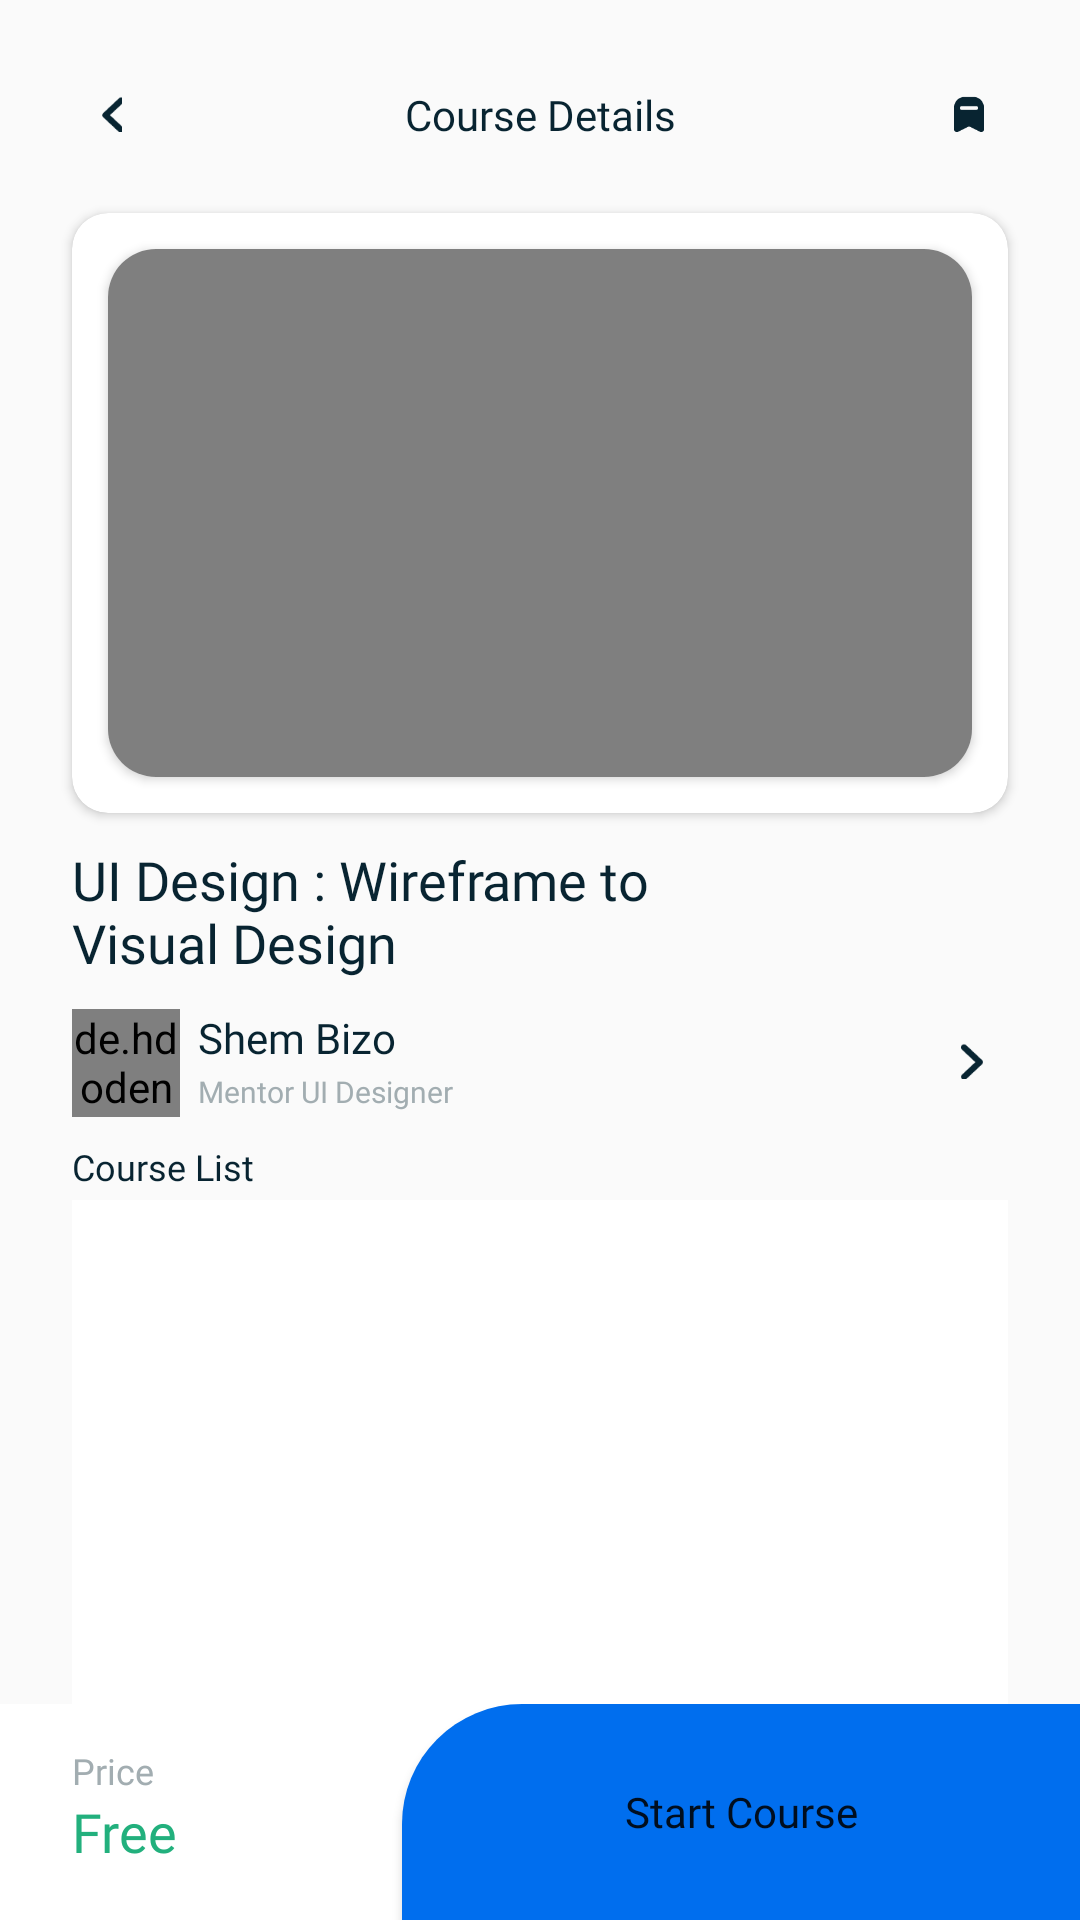

The Android layout XML behind this screen, and the referenced resources:
<!-- AndroidManifest.xml: application theme Theme.EdTech -->
<!-- res/layout/activity_detail_course.xml -->
<?xml version="1.0" encoding="utf-8"?>
<androidx.constraintlayout.widget.ConstraintLayout xmlns:android="http://schemas.android.com/apk/res/android"
    xmlns:app="http://schemas.android.com/apk/res-auto"
    xmlns:tools="http://schemas.android.com/tools"
    android:layout_width="match_parent"
    android:layout_height="match_parent"
    android:background="@color/bgColor"
    tools:context=".ui.detail.DetailCourseActivity">

    <ImageView
        android:id="@+id/ivBack"
        android:layout_width="26dp"
        android:layout_height="26dp"
        android:background="@drawable/bg_btn_white"
        android:layout_marginTop="25dp"
        android:layout_marginStart="24dp"
        android:padding="7dp"
        android:src="@drawable/ic_arrow_back"
        app:layout_constraintStart_toStartOf="parent"
        app:layout_constraintTop_toTopOf="parent" />

    <TextView
        android:id="@+id/tvDetailCourse"
        style="@style/darkTextStyle14dp"
        android:layout_width="wrap_content"
        android:layout_height="wrap_content"
        android:text="Course Details"
        app:layout_constraintBottom_toBottomOf="@+id/ivBack"
        app:layout_constraintEnd_toStartOf="@+id/ivBookmark"
        app:layout_constraintStart_toEndOf="@+id/ivBack"
        app:layout_constraintTop_toTopOf="@+id/ivBack" />

    <ImageView
        android:id="@+id/ivBookmark"
        android:layout_width="26dp"
        android:layout_height="26dp"
        android:layout_marginTop="25dp"
        android:layout_marginEnd="24dp"
        android:background="@drawable/bg_btn_white"
        android:padding="7dp"
        android:src="@drawable/ic_bookmark"
        app:layout_constraintEnd_toEndOf="parent"
        app:layout_constraintTop_toTopOf="parent" />

    <androidx.cardview.widget.CardView
        android:id="@+id/cardView"
        android:layout_width="0dp"
        android:layout_height="200dp"
        android:layout_marginStart="24dp"
        android:layout_marginTop="20dp"
        android:layout_marginEnd="24dp"
        app:cardCornerRadius="12dp"
        app:layout_constraintEnd_toEndOf="parent"
        app:layout_constraintStart_toStartOf="parent"
        app:layout_constraintTop_toBottomOf="@+id/ivBack">

        <androidx.cardview.widget.CardView
            android:layout_width="match_parent"
            android:layout_height="match_parent"
            android:layout_margin="12dp"
            app:cardCornerRadius="16dp">

            <VideoView
                android:id="@+id/videoView"
                android:layout_width="342dp"
                android:layout_height="match_parent"
                android:layout_gravity="center" />
        </androidx.cardview.widget.CardView>
    </androidx.cardview.widget.CardView>

    <TextView
        android:id="@+id/tvCourseTitle"
        style="@style/HeaderDarkTextStyle"
        android:layout_width="219dp"
        android:layout_height="wrap_content"
        android:layout_marginStart="24dp"
        android:layout_marginTop="10dp"
        android:text="UI Design : Wireframe to Visual Design"
        app:layout_constraintStart_toStartOf="parent"
        app:layout_constraintTop_toBottomOf="@+id/cardView" />

    <de.hdodenhof.circleimageview.CircleImageView
        android:id="@+id/ivMentor"
        android:layout_width="36dp"
        android:layout_height="36dp"
        android:layout_marginStart="24dp"
        android:layout_marginTop="10dp"
        android:src="@drawable/dummy_profile_photo"
        app:layout_constraintStart_toStartOf="parent"
        app:layout_constraintTop_toBottomOf="@+id/tvCourseTitle" />

    <TextView
        android:id="@+id/tvMentorName"
        style="@style/darkTextStyle14dp"
        android:layout_width="wrap_content"
        android:layout_height="wrap_content"
        android:layout_marginStart="6dp"
        android:text="Shem Bizo"
        app:layout_constraintStart_toEndOf="@+id/ivMentor"
        app:layout_constraintTop_toTopOf="@+id/ivMentor" />

    <TextView
        android:id="@+id/tvMentorOccupation"
        style="@style/lightTextStyle10dp"
        android:layout_width="wrap_content"
        android:layout_height="wrap_content"
        android:layout_marginStart="6dp"
        android:text="Mentor UI Designer"
        app:layout_constraintBottom_toBottomOf="@+id/ivMentor"
        app:layout_constraintStart_toEndOf="@+id/ivMentor"
        app:layout_constraintTop_toBottomOf="@+id/tvMentorName" />

    <ImageView
        android:id="@+id/iconGoToProfileMentor"
        android:layout_width="8dp"
        android:layout_height="12dp"
        android:layout_marginEnd="32dp"
        android:src="@drawable/ic_arrow_go"
        app:layout_constraintBottom_toBottomOf="@+id/tvMentorOccupation"
        app:layout_constraintEnd_toEndOf="parent"
        app:layout_constraintTop_toTopOf="@+id/tvMentorName" />

    <TextView
        android:id="@+id/lableCourseList"
        style="@style/darkTextStyle12dp"
        android:layout_width="wrap_content"
        android:layout_height="wrap_content"
        android:layout_marginStart="24dp"
        android:layout_marginTop="10dp"
        android:text="Course List"
        app:layout_constraintStart_toStartOf="parent"
        app:layout_constraintTop_toBottomOf="@+id/tvMentorOccupation" />

    <androidx.recyclerview.widget.RecyclerView
        android:id="@+id/rvListVideo"
        android:layout_width="match_parent"
        android:layout_height="0dp"
        android:layout_marginStart="24dp"
        android:layout_marginTop="3dp"
        android:layout_marginEnd="24dp"
        android:background="@color/white"
        android:clipToPadding="false"
        android:padding="3dp"
        app:layoutManager="androidx.recyclerview.widget.LinearLayoutManager"
        app:layout_constraintBottom_toTopOf="@+id/constraintLayout"
        app:layout_constraintEnd_toEndOf="parent"
        app:layout_constraintStart_toStartOf="parent"
        app:layout_constraintTop_toBottomOf="@+id/lableCourseList"
        tools:listitem="@layout/item_videos_course" />

    <androidx.constraintlayout.widget.ConstraintLayout
        android:id="@+id/constraintLayout"
        android:layout_width="match_parent"
        android:layout_height="72dp"
        android:background="@color/white"
        app:layout_constraintBottom_toBottomOf="parent"
        app:layout_constraintEnd_toEndOf="parent"
        app:layout_constraintStart_toStartOf="parent">

        <TextView
            android:id="@+id/tvLabelPrice"
            style="@style/lightTextStyle12dp"
            android:layout_width="wrap_content"
            android:layout_height="wrap_content"
            android:layout_marginStart="24dp"
            android:layout_marginTop="14dp"
            android:text="Price"
            app:layout_constraintStart_toStartOf="parent"
            app:layout_constraintTop_toTopOf="parent" />

        <TextView
            android:id="@+id/tvPrice"
            style="@style/greenTextStyle18dp"
            android:layout_width="wrap_content"
            android:layout_height="wrap_content"
            android:layout_marginStart="24dp"
            android:text="Free"
            app:layout_constraintStart_toStartOf="parent"
            app:layout_constraintTop_toBottomOf="@id/tvLabelPrice" />

        <Button
            android:id="@+id/btnStartCourse"
            android:layout_width="226dp"
            android:layout_height="match_parent"
            android:background="@drawable/bg_btn_blue"
            android:fontFamily="@font/poppins_semibold"
            android:text="Start Course"
            android:textAllCaps="false"
            android:textSize="14sp"
            app:layout_constraintEnd_toEndOf="parent" />

    </androidx.constraintlayout.widget.ConstraintLayout>

</androidx.constraintlayout.widget.ConstraintLayout>
<!-- res/layout/item_videos_course.xml (included above) -->
<?xml version="1.0" encoding="utf-8"?>
<androidx.constraintlayout.widget.ConstraintLayout xmlns:android="http://schemas.android.com/apk/res/android"
    xmlns:tools="http://schemas.android.com/tools"
    android:layout_width="match_parent"
    android:layout_height="wrap_content"
    xmlns:app="http://schemas.android.com/apk/res-auto"
    android:background="@color/white"
    android:layout_marginStart="12dp"
    android:layout_marginTop="12dp"
    android:padding="5dp"
    app:cardCornerRadius="12dp">

    <androidx.cardview.widget.CardView
        android:id="@+id/cardView2"
        android:layout_width="24dp"
        android:layout_height="24dp"
        android:backgroundTint="@color/backgroundItemColor"
        app:cardCornerRadius="8dp"
        app:layout_constraintBottom_toBottomOf="@+id/tvVideoTime"
        app:layout_constraintStart_toStartOf="parent"
        app:layout_constraintTop_toTopOf="@+id/tvVideoTitle">

        <TextView
            android:id="@+id/tvVideoNumber"
            android:layout_width="wrap_content"
            android:layout_height="wrap_content"
            android:layout_gravity="center"
            android:text="1"
            android:textColor="@color/blueTextColor"
            android:textSize="11sp" />
    </androidx.cardview.widget.CardView>

    <TextView
        android:id="@+id/tvVideoTitle"
        style="@style/darkTextStyle14dp"
        android:layout_width="0dp"
        android:layout_height="wrap_content"
        android:layout_marginStart="14dp"
        android:text="Visual Design Intro"
        app:layout_constraintEnd_toEndOf="parent"
        app:layout_constraintStart_toEndOf="@+id/cardView2"
        app:layout_constraintTop_toTopOf="parent" />

    <TextView
        android:id="@+id/tvVideoTime"
        style="@style/lightTextStyle14dp"
        android:layout_width="wrap_content"
        android:layout_height="wrap_content"
        android:fontFamily="@font/poppins"
        android:text="14:00"
        app:layout_constraintStart_toStartOf="@+id/tvVideoTitle"
        app:layout_constraintTop_toBottomOf="@+id/tvVideoTitle" />


</androidx.constraintlayout.widget.ConstraintLayout>
<!-- resources referenced by this layout -->
<resources>
  <color name="backgroundItemColor">#D1E2FD</color>
  <color name="bgColor">#FAFAFA</color>
  <color name="blueTextColor">#006EEE</color>
  <color name="white">#FFFFFFFF</color>
  <!-- drawable bg_btn_blue (drawable) -->
  <?xml version="1.0" encoding="utf-8"?>
  <shape xmlns:android="http://schemas.android.com/apk/res/android">
  
      <solid android:color="@color/blueTextColor" />
      <corners android:topLeftRadius="40dp"/>
  
  </shape>
  <!-- drawable dummy_profile_photo: png bitmap (drawable, 26135 bytes) -->
  <!-- drawable ic_arrow_back: png bitmap (drawable, 742 bytes) -->
  <!-- drawable ic_arrow_go: png bitmap (drawable, 826 bytes) -->
  <!-- drawable ic_bookmark: png bitmap (drawable, 751 bytes) -->
  <style name="HeaderDarkTextStyle">
          <item name="android:textColor">@color/darkTextColor</item>
          <item name="android:textSize">18sp</item>
          <item name="fontFamily">@font/poppins_semibold</item>
      </style>
  <style name="darkTextStyle12dp">
          <item name="android:textColor">@color/darkTextColor</item>
          <item name="android:textSize">12sp</item>
          <item name="fontFamily">@font/poppins_semibold</item>
      </style>
  <style name="darkTextStyle14dp">
          <item name="android:textColor">@color/darkTextColor</item>
          <item name="android:textSize">14sp</item>
          <item name="fontFamily">@font/poppins_semibold</item>
      </style>
  <style name="greenTextStyle18dp">
          <item name="android:textColor">@color/greenTextStyle</item>
          <item name="android:textSize">18sp</item>
          <item name="fontFamily">@font/poppins_semibold</item>
      </style>
  <style name="lightTextStyle10dp">
          <item name="android:textColor">@color/lightTextColor</item>
          <item name="android:textSize">10sp</item>
          <item name="fontFamily">@font/poppins_medium</item>
      </style>
  <style name="lightTextStyle12dp">
          <item name="android:textColor">@color/lightTextColor</item>
          <item name="android:textSize">12sp</item>
          <item name="fontFamily">@font/poppins_medium</item>
      </style>
  <style name="lightTextStyle14dp">
          <item name="android:textColor">@color/lightTextColor</item>
          <item name="android:textSize">14sp</item>
          <item name="fontFamily">@font/poppins</item>
      </style>
  <style name="Theme.EdTech" parent="Theme.MaterialComponents.DayNight.NoActionBar">
          
          <item name="colorPrimary">@color/purple_500</item>
          <item name="colorPrimaryVariant">@color/purple_700</item>
          <item name="colorOnPrimary">@color/white</item>
          
          <item name="colorSecondary">@color/teal_200</item>
          <item name="colorSecondaryVariant">@color/teal_700</item>
          <item name="colorOnSecondary">@color/black</item>
          
          <item name="android:statusBarColor" tools:targetApi="l">?attr/colorPrimaryVariant</item>
          
      </style>
  <color name="darkTextColor">#082431</color>
  <color name="greenTextStyle">#22B07D</color>
  <color name="lightTextColor">#A2ADB1</color>
  <color name="purple_500">#FF6200EE</color>
  <color name="purple_700">#FF3700B3</color>
  <color name="teal_200">#FF03DAC5</color>
  <color name="teal_700">#FF018786</color>
  <color name="black">#FF000000</color>
</resources>
